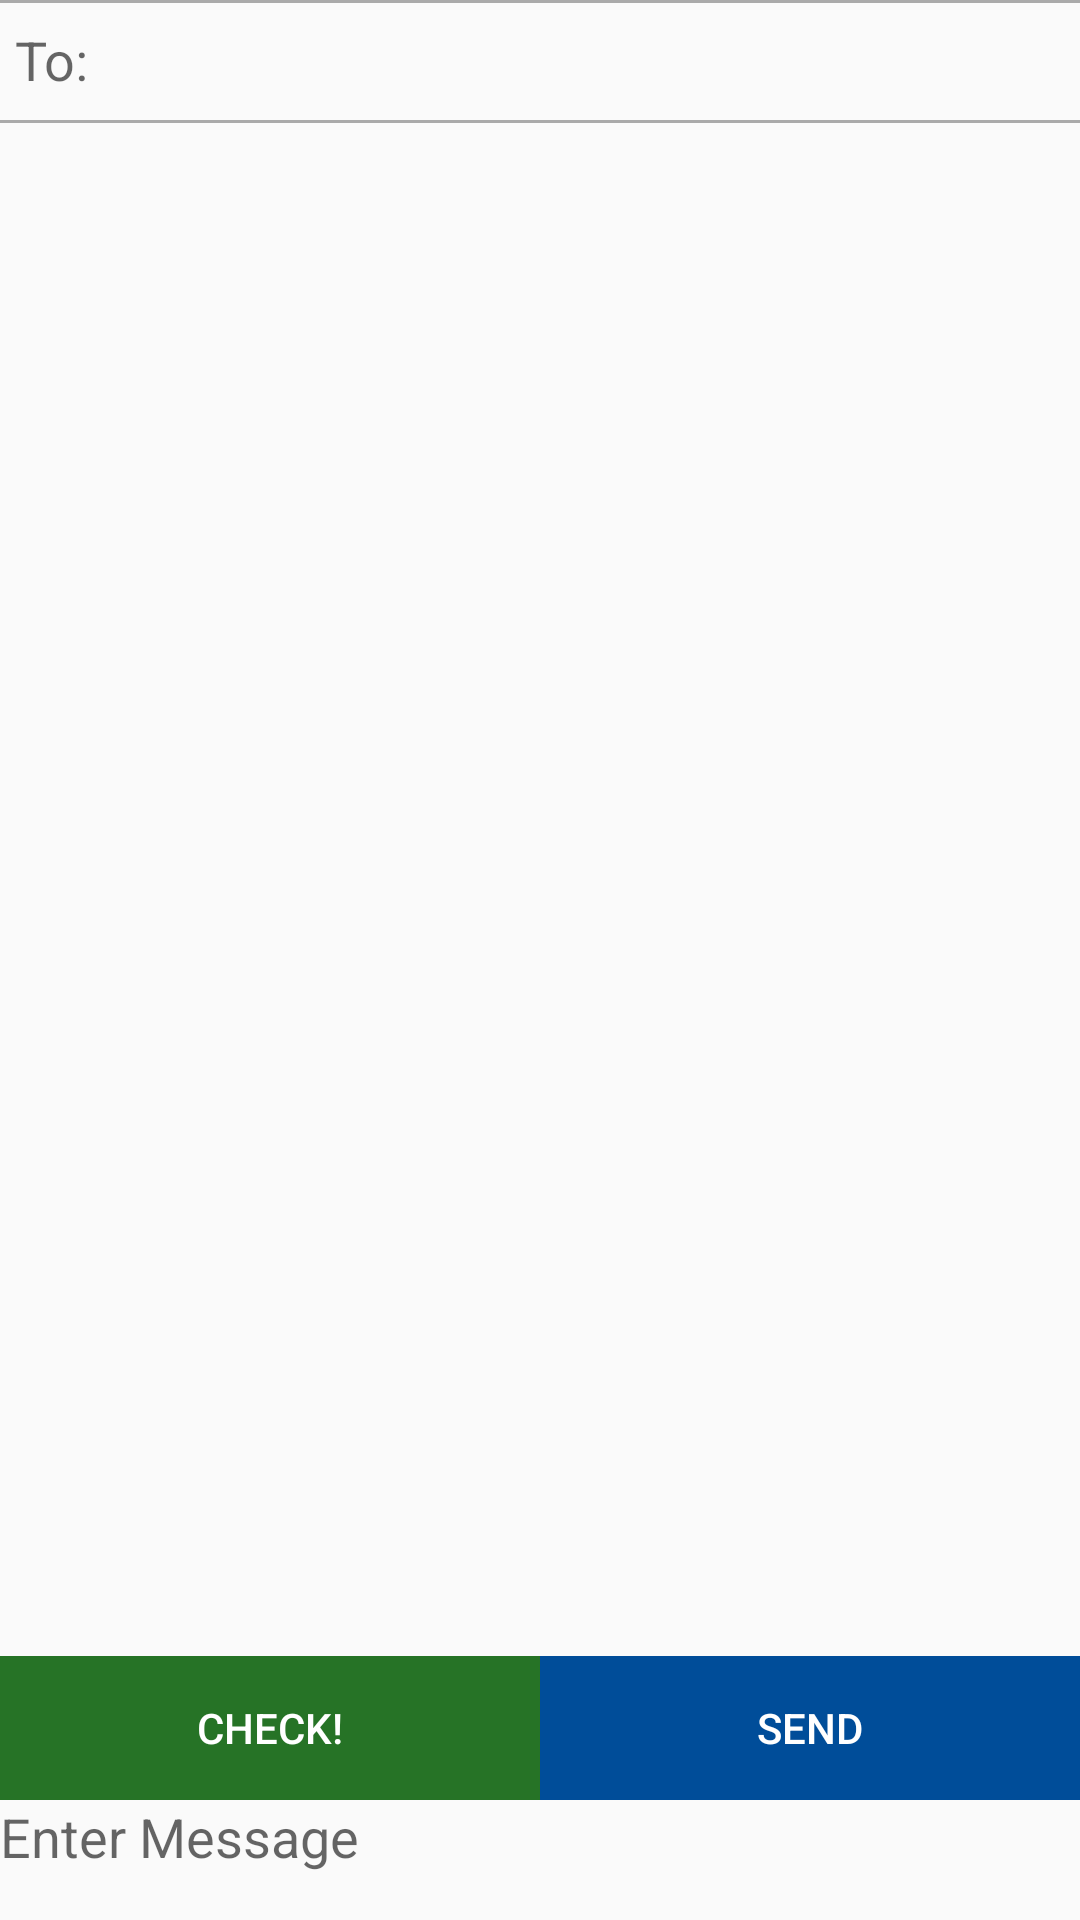

Produce the Android XML layout that renders to this screen, including the resource entries it uses.
<!-- AndroidManifest.xml: application theme AppTheme -->
<!-- res/layout/activity_compose.xml -->
<?xml version="1.0" encoding="utf-8"?>
<RelativeLayout xmlns:android="http://schemas.android.com/apk/res/android"
    xmlns:app="http://schemas.android.com/apk/res-auto"
    xmlns:tools="http://schemas.android.com/tools"
    android:layout_width="match_parent"
    android:layout_height="match_parent"
    tools:context="com.codepath.finalproject.MainActivity"
    android:fitsSystemWindows="true">

    <EditText
        android:id="@+id/etNumber"
        android:layout_width="match_parent"
        android:layout_height="40dp"
        android:layout_alignParentLeft="true"
        android:layout_alignParentStart="true"
        android:layout_alignParentTop="true"
        android:layout_marginLeft="5dp"
        android:autoLink="all"
        android:background="@android:color/transparent"
        android:hint="To:"
        android:inputType="textCapSentences|textAutoCorrect"
        app:layout_constraintLeft_toLeftOf="parent"
        tools:layout_editor_absoluteY="16dp" />

    <View
        android:id="@+id/line1"
        android:layout_width="match_parent"
        android:layout_height="1dp"
        android:background="@android:color/darker_gray"
        android:layout_below="@+id/etNumber"/>

    <View
        android:id="@+id/line2"
        android:layout_width="match_parent"
        android:layout_height="1dp"
        android:background="@android:color/darker_gray" />

    <EditText
        android:id="@+id/etBody"
        android:layout_width="match_parent"
        android:layout_height="40dp"
        android:layout_alignParentBottom="true"
        android:layout_alignParentLeft="true"
        android:layout_alignParentStart="true"
        android:autoLink="all"
        android:background="@android:color/transparent"
        android:gravity="top"
        android:hint="Enter Message"
        android:inputType="textCapSentences|textAutoCorrect|textMultiLine"
        app:layout_constraintLeft_toLeftOf="parent"
        tools:layout_editor_absoluteY="16dp" />




    <LinearLayout xmlns:android="http://schemas.android.com/apk/res/android"
        android:layout_width="fill_parent"
        android:layout_height="wrap_content"
        android:weightSum="2"
        android:id="@+id/linearLayout2"
        android:layout_above="@+id/etBody"
        android:layout_alignParentLeft="true"
        android:layout_alignParentStart="true">

        <Button
            android:id="@+id/btCheck"
            android:layout_width="0dp"
            android:layout_height="wrap_content"
            android:layout_weight="1"
            android:background="@color/darkGreen"
            android:text="Check!"
            android:textColor="@color/white"
            tools:layout_editor_absoluteX="7dp"
            tools:layout_editor_absoluteY="125dp" />

        <Button
            android:id="@+id/btSend"
            android:layout_width="0dp"
            android:layout_height="wrap_content"
            android:layout_weight="1"
            android:text="Send"
            android:background="@color/darkBlue"
            android:textColor="@color/white"
            android:onClick="sendText"/>


    </LinearLayout>

</RelativeLayout>
<!-- resources referenced by this layout -->
<resources>
  <color name="darkBlue">#004d99</color>
  <color name="darkGreen">#267326</color>
  <color name="white">#ffffff</color>
  <style name="AppTheme" parent="Theme.AppCompat.Light.DarkActionBar">
          
          <item name="colorPrimary">@color/colorPrimary</item>
          <item name="colorPrimaryDark">@color/colorPrimaryDark</item>
          <item name="colorAccent">@color/colorAccent</item>
          <item name="android:navigationBarColor">@color/black</item>
          <item name="android:windowSharedElementEnterTransition">@transition/expand</item>
          <item name="android:windowSharedElementExitTransition">@transition/expand</item>
          <item name="android:windowAnimationStyle">@style/defaultAnimation.Activity</item>
          <item name="android:colorControlHighlight">@color/colorAccent</item>
      </style>
  <color name="colorPrimary">#3F51B5</color>
  <color name="colorPrimaryDark">#303F9F</color>
  <color name="colorAccent">#FF4081</color>
  <color name="black">#000000</color>
  <style name="defaultAnimation.Activity" parent="@android:style/Animation.Activity">
          <item name="android:activityOpenEnterAnimation">@anim/fade_in</item>
          <item name="android:activityOpenExitAnimation">@anim/fade_out</item>
          <item name="android:activityCloseEnterAnimation">@anim/fade_in</item>
          <item name="android:activityCloseExitAnimation">@anim/fade_out</item>
      </style>
</resources>
